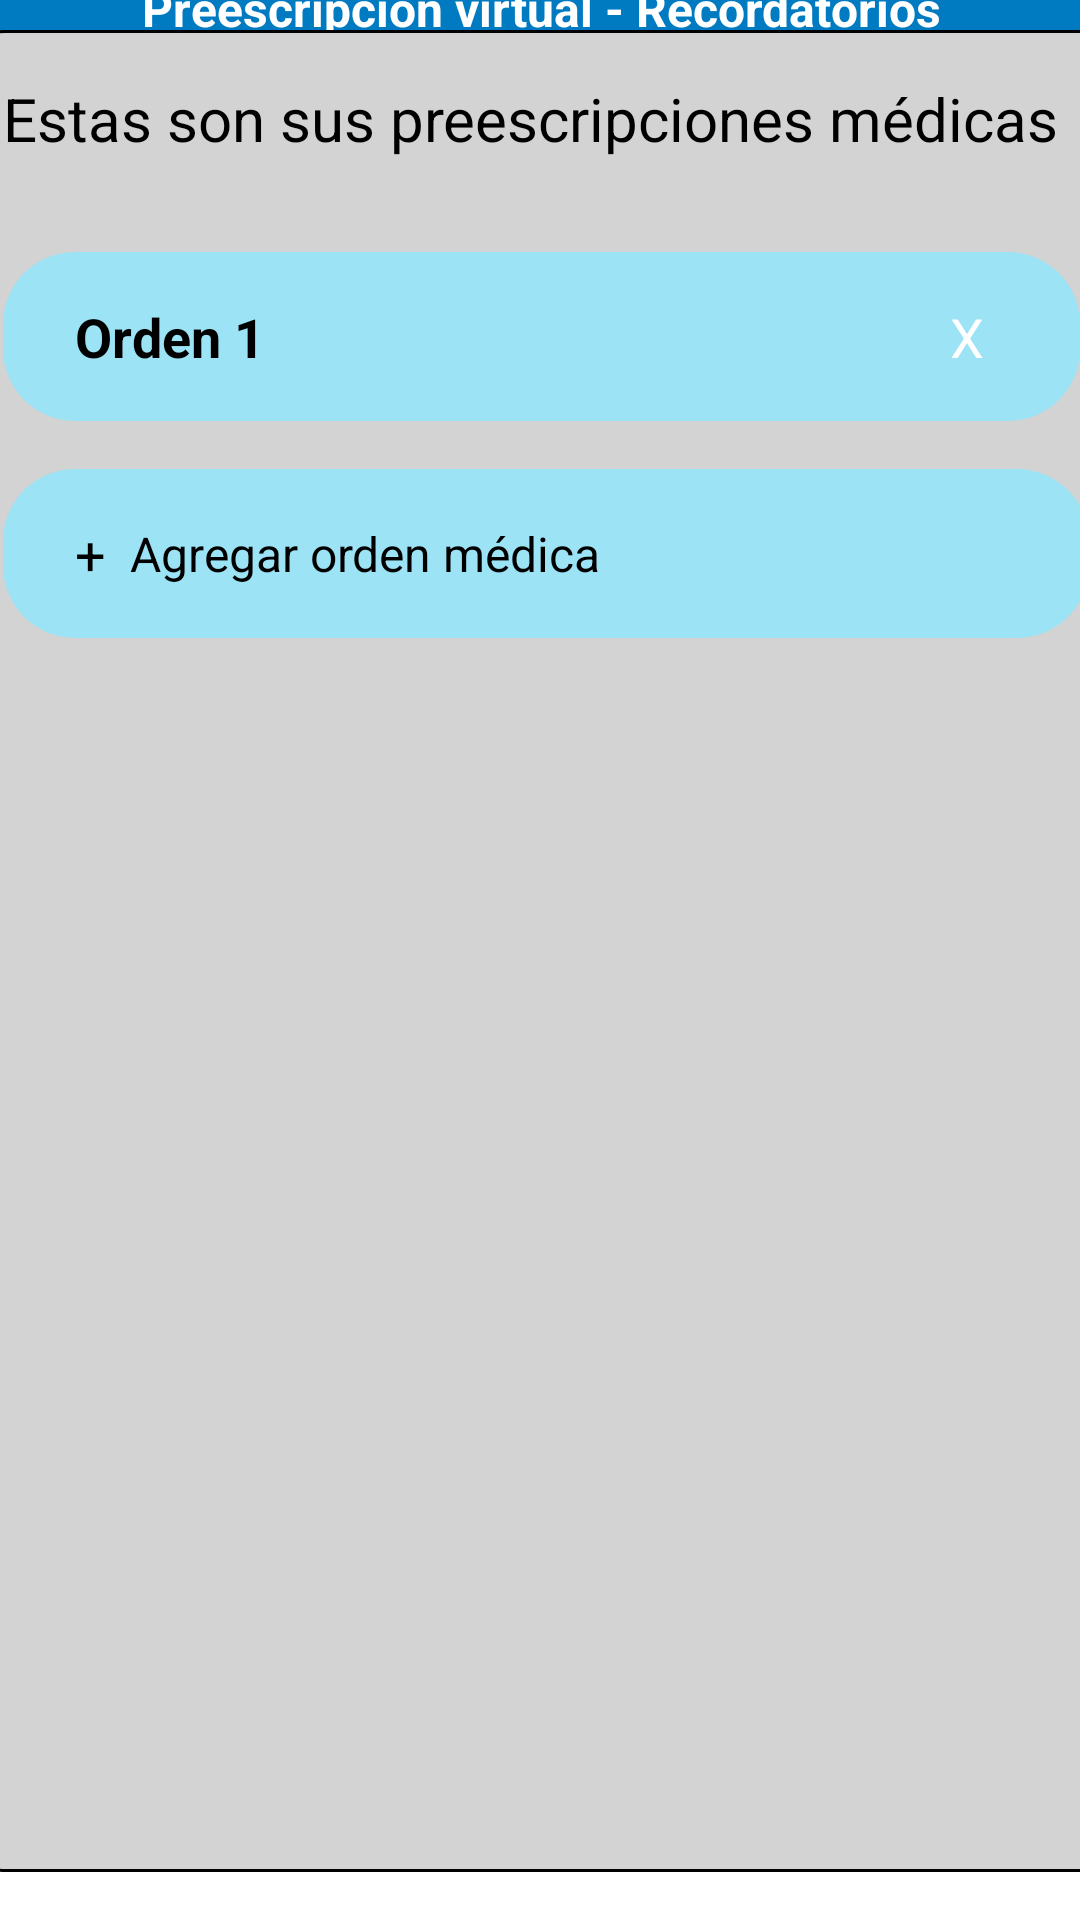

Produce the Android XML layout that renders to this screen, including the resource entries it uses.
<!-- AndroidManifest.xml: application theme Theme.ProyectoVademecum -->
<!-- res/layout/activity_preescripcion_grd.xml -->
<?xml version="1.0" encoding="utf-8"?>
<androidx.constraintlayout.widget.ConstraintLayout xmlns:android="http://schemas.android.com/apk/res/android"
    xmlns:app="http://schemas.android.com/apk/res-auto"
    xmlns:tools="http://schemas.android.com/tools"
    android:id="@+id/main"
    android:background="#FFFFFF"
    android:layout_width="match_parent"
    android:layout_height="match_parent"
    tools:context=".NuevaPree">

    <ImageView
        android:id="@+id/imageView6"
        android:layout_width="280dp"
        android:layout_height="34dp"
        app:layout_constraintBottom_toTopOf="@+id/grayContainer"
        app:layout_constraintEnd_toEndOf="parent"
        app:layout_constraintHorizontal_bias="0.412"
        app:layout_constraintStart_toStartOf="parent"
        app:layout_constraintTop_toTopOf="parent"
        app:layout_constraintVertical_bias="0.048"
        app:srcCompat="@drawable/vademecum" />

    <ImageView
        android:id="@+id/imageView7"
        android:layout_width="47dp"
        android:layout_height="31dp"
        android:layout_marginBottom="12dp"
        app:layout_constraintBottom_toTopOf="@+id/toolbarTitle"
        app:layout_constraintEnd_toEndOf="parent"
        app:layout_constraintHorizontal_bias="0.972"
        app:layout_constraintStart_toStartOf="parent"
        app:layout_constraintTop_toTopOf="parent"
        app:layout_constraintVertical_bias="0.75"
        />

    <ImageView
        android:id="@+id/imageView8"
        android:layout_width="52dp"
        android:layout_height="31dp"
        android:layout_marginBottom="8dp"
        app:layout_constraintBottom_toTopOf="@+id/toolbarTitle"
        app:layout_constraintEnd_toEndOf="parent"
        app:layout_constraintHorizontal_bias="0.005"
        app:layout_constraintStart_toStartOf="parent"
        app:layout_constraintTop_toTopOf="parent"
        app:layout_constraintVertical_bias="0.875"
        app:srcCompat="@drawable/imgatras" />

    <TextView
        android:id="@+id/toolbarTitle"
        android:layout_width="407dp"
        android:layout_height="28dp"
        android:background="#007AC1"
        android:gravity="center"
        android:text="Preescripción virtual - Recordatorios"
        android:textColor="#FFFFFF"
        android:textSize="16sp"
        android:textStyle="bold"
        app:layout_constraintBottom_toTopOf="@+id/grayContainer"
        app:layout_constraintEnd_toEndOf="parent"
        app:layout_constraintStart_toStartOf="parent"
        app:layout_constraintTop_toTopOf="parent"
        app:layout_constraintVertical_bias="0.639" />

    <LinearLayout
        android:id="@+id/grayContainer"
        android:layout_width="391dp"
        android:layout_height="614dp"
        android:layout_margin="16dp"
        android:layout_weight="1"
        android:background="@drawable/contenedorgris"
        android:orientation="vertical"
        android:padding="16dp"
        app:layout_constraintBottom_toBottomOf="parent"
        app:layout_constraintEnd_toEndOf="parent"
        app:layout_constraintStart_toStartOf="parent"
        app:layout_constraintTop_toTopOf="parent"
        app:layout_constraintVertical_bias="1.0">

        <TextView
            android:id="@+id/emptyMessage"
            android:layout_width="370dp"
            android:layout_height="46dp"
            android:layout_gravity="start"
            android:text="Estas son sus preescripciones médicas"
            android:textColor="#000000"
            android:textSize="20sp" />

        <LinearLayout
            android:id="@+id/orderContainer1"
            android:layout_width="match_parent"
            android:layout_height="wrap_content"
            android:layout_marginTop="12dp"
            android:background="@drawable/rounded_blue_button"
            android:gravity="center_vertical"
            android:orientation="horizontal"
            android:paddingHorizontal="24dp"
            android:paddingVertical="16dp">

            <TextView
                android:id="@+id/orderTitle1"
                android:layout_width="0dp"
                android:layout_height="wrap_content"
                android:layout_weight="1"
                android:text="Orden 1"
                android:textColor="#000000"
                android:textSize="18sp"
                android:textStyle="bold" />

            <TextView
                android:id="@+id/plusIcon2"
                android:layout_width="wrap_content"
                android:layout_height="wrap_content"
                android:layout_marginEnd="8dp"
                android:text="X"
                android:textColor="#FFFFFF"
                android:textSize="18sp" />
        </LinearLayout>

        <LinearLayout
            android:id="@+id/addPrescriptionButton"
            android:layout_width="362dp"
            android:layout_height="wrap_content"
            android:layout_marginTop="16dp"
            android:layout_gravity="start"
            android:background="@drawable/rounded_blue_button"
            android:gravity="center_vertical"
            android:orientation="horizontal"
            android:paddingHorizontal="24dp"
            android:paddingVertical="16dp">

            <TextView
                android:id="@+id/plusIcon1"
                android:layout_width="wrap_content"
                android:layout_height="wrap_content"
                android:layout_marginEnd="8dp"
                android:text="+"
                android:textColor="#000000"
                android:textSize="18sp" />

            <TextView
                android:id="@+id/buttonText1"
                android:layout_width="wrap_content"
                android:layout_height="wrap_content"
                android:text="Agregar orden médica"
                android:textColor="#000000"
                android:textSize="16sp" />
        </LinearLayout>

    </LinearLayout>
</androidx.constraintlayout.widget.ConstraintLayout>
<!-- resources referenced by this layout -->
<resources>
  <!-- drawable contenedorgris (drawable) -->
  <shape xmlns:android="http://schemas.android.com/apk/res/android"
      android:shape="rectangle">
      <solid android:color="#D3D3D3" /> 
      <corners android:radius="16dp" />
      <stroke
          android:width="1dp"
          android:color="#000000" />
  </shape>
  <!-- drawable imgatras: png bitmap (drawable, 2786 bytes) -->
  <!-- drawable rounded_blue_button (drawable) -->
  <shape xmlns:android="http://schemas.android.com/apk/res/android"
      android:shape="rectangle">
      <solid android:color="#9BE3F5" /> 
      <corners android:radius="24dp" />
  </shape>
  <!-- drawable vademecum: png bitmap (drawable, 31025 bytes) -->
  <style name="Theme.ProyectoVademecum" parent="Base.Theme.ProyectoVademecum" />
  <style name="Base.Theme.ProyectoVademecum" parent="Theme.Material3.DayNight.NoActionBar">
          
          
      </style>
</resources>
